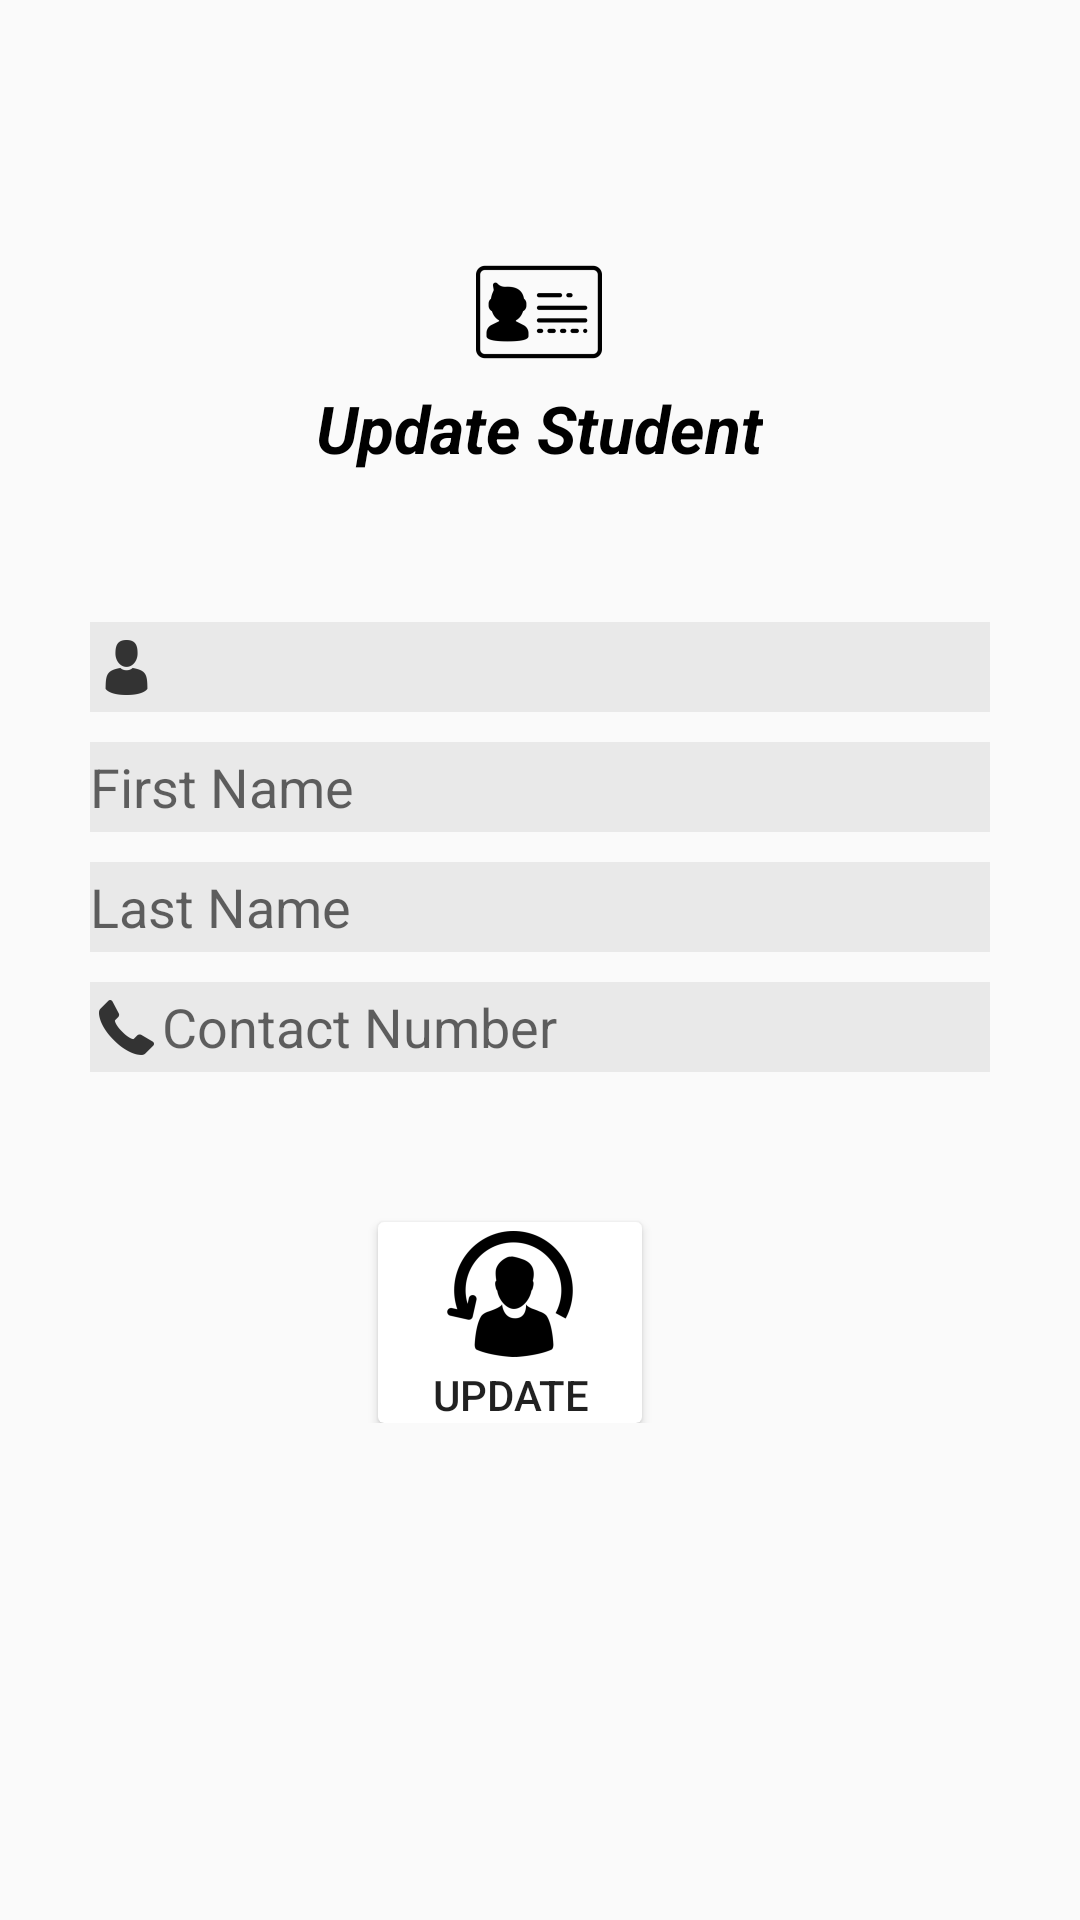

Produce the Android XML layout that renders to this screen, including the resource entries it uses.
<!-- AndroidManifest.xml: application theme AppTheme -->
<!-- res/layout/activity_update_student.xml -->
<?xml version="1.0" encoding="utf-8"?>
<LinearLayout xmlns:android="http://schemas.android.com/apk/res/android"
    xmlns:tools="http://schemas.android.com/tools"
    android:layout_width="match_parent"
    android:layout_height="match_parent"
    android:orientation="vertical"
    tools:context=".UpdateStudentActivity">

    <TextView
        android:layout_width="wrap_content"
        android:layout_height="wrap_content"
        android:layout_gravity="center"
        android:layout_marginTop="80dp"
        android:drawableTop="@mipmap/id"
        android:text="@string/update_student"
        android:textAppearance="?android:attr/textAppearanceLarge"
        android:textColor="#000"
        android:textStyle="bold|italic" />

    <LinearLayout
        android:layout_width="match_parent"
        android:layout_height="wrap_content"
        android:orientation="vertical">

    <TextView
        android:id="@+id/studentNo"
        android:layout_width="300sp"
        android:layout_height="30sp"
        android:layout_gravity="center"
        android:layout_marginTop="50sp"
        android:layout_marginBottom="10sp"
        android:drawableStart="@drawable/user"
        android:background="#11000000"
        android:textSize="20sp" />

    <EditText
        android:id="@+id/studentFirstname"
        android:layout_width="300sp"
        android:layout_height="30sp"
        android:layout_marginBottom="10sp"
        android:layout_gravity="center"
        android:hint="@string/first_name"
        android:drawableStart="@drawable/user_name"
        android:ems="10"
        android:background="#11000000"
        android:inputType="textCapWords"
        android:maxLines="1"/>

    <EditText
        android:id="@+id/studentLastname"
        android:layout_width="300sp"
        android:layout_height="30sp"
        android:layout_gravity="center"
        android:layout_marginBottom="10sp"
        android:ems="10"
        android:background="#11000000"
        android:hint="@string/last_name"
        android:drawableStart="@drawable/user_name"
        android:inputType="textCapWords"
        android:maxLines="1"/>

    <EditText
        android:id="@+id/studentTelNo"
        android:layout_width="300sp"
        android:layout_height="30sp"
        android:layout_gravity="center"
        android:ems="10"
        android:background="#11000000"
        android:hint="@string/contact_number"
        android:drawableStart="@drawable/mobile"
        android:inputType="phone"
        android:maxLines="1"/>

    <android.support.v7.widget.CardView

        android:layout_width="wrap_content"
        android:layout_height="wrap_content"
        android:layout_gravity="center"
        android:layout_marginEnd="10sp"
        android:background="@android:color/white"
        android:layout_marginTop="50sp">

    <Button
        android:id="@+id/updateStudent"
        android:layout_width="match_parent"
        android:layout_height="match_parent"
        android:text="@string/update"
        android:drawableTop="@mipmap/update_user"
        android:background="@android:color/transparent" />

    </android.support.v7.widget.CardView>

    </LinearLayout>


</LinearLayout>
<!-- resources referenced by this layout -->
<resources>
  <!-- drawable mobile: png bitmap (drawable-hdpi, 467 bytes) -->
  <!-- drawable user: png bitmap (drawable-hdpi, 461 bytes) -->
  <!-- mipmap id: png bitmap (mipmap-hdpi, 1040 bytes) -->
  <!-- mipmap update_user: png bitmap (mipmap-hdpi, 1821 bytes) -->
  <string name="contact_number">Contact Number</string>
  <string name="first_name">First Name</string>
  <string name="last_name">Last Name</string>
  <string name="update">Update</string>
  <string name="update_student">Update Student</string>
  <style name="AppTheme" parent="Theme.AppCompat.Light.DarkActionBar">
          
          <item name="colorPrimary">#252427</item>
          <item name="colorPrimaryDark">#000000</item>
          <item name="colorAccent">#313035</item>
  
      </style>
</resources>
